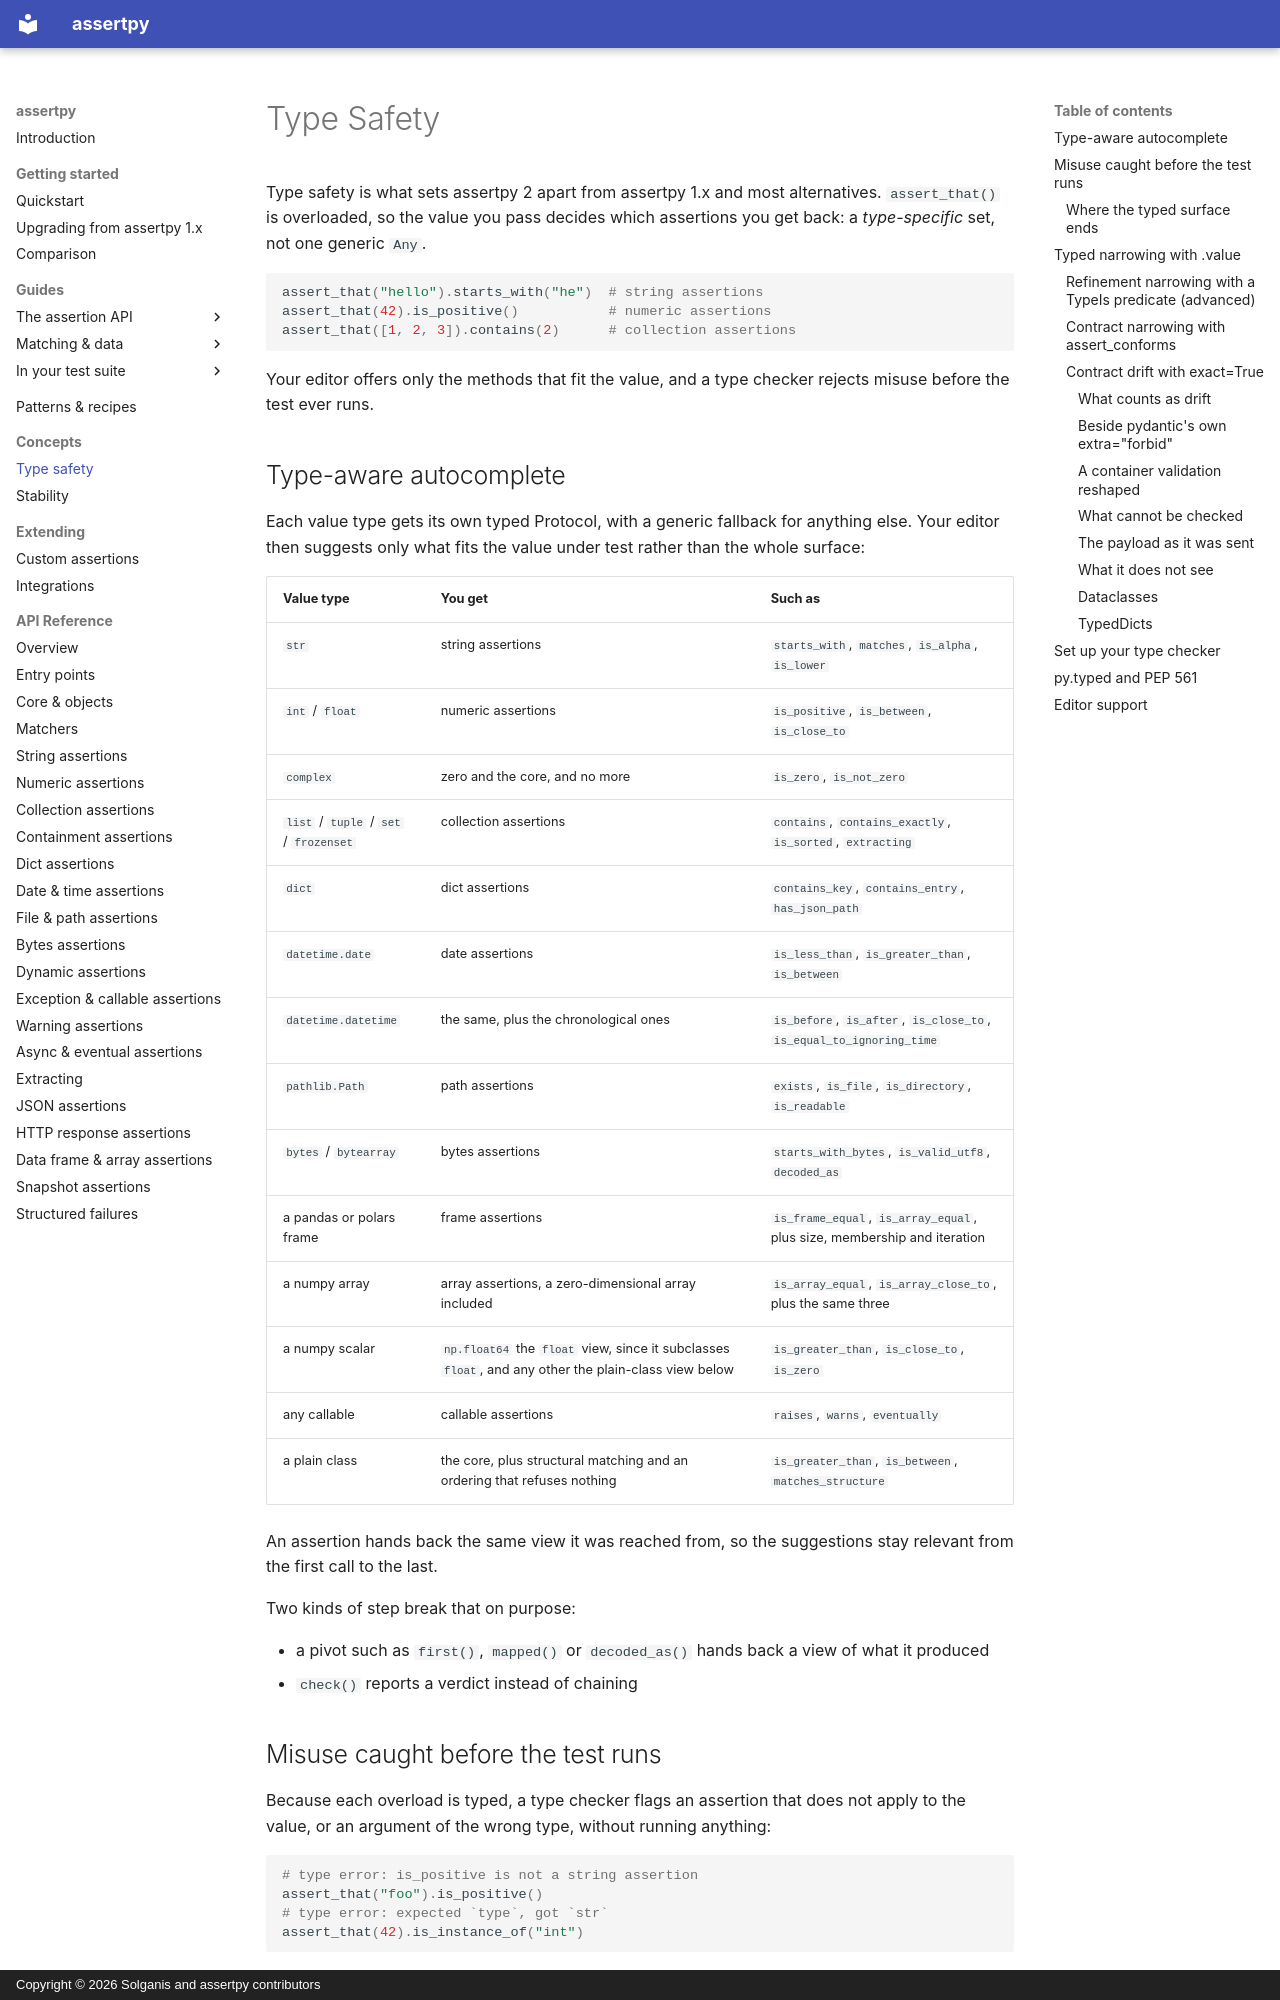

repository: assertpy/assertpy · page: concepts/type-safety/index.html · generator: mkdocs · copyright: Copyright © 2026 Solganis and assertpy contributors

# Type Safety

Type safety is what sets assertpy 2 apart from assertpy 1.x and most alternatives. `assert_that()` is
overloaded, so the value you pass decides which assertions you get back: a *type-specific* set, not one
generic `Any`.

```python
assert_that("hello").starts_with("he")  # string assertions
assert_that(42).is_positive()           # numeric assertions
assert_that([1, 2, 3]).contains(2)      # collection assertions
```

Your editor offers only the methods that fit the value, and a type checker rejects misuse before the
test ever runs.

## Type-aware autocomplete

Each value type gets its own typed Protocol, with a generic fallback for anything else. Your editor
then suggests only what fits the value under test rather than the whole surface:

| Value type | You get | Such as |
|---|---|---|
| `str` | string assertions | `starts_with`, `matches`, `is_alpha`, `is_lower` |
| `int` / `float` | numeric assertions | `is_positive`, `is_between`, `is_close_to` |
| `complex` | zero and the core, and no more | `is_zero`, `is_not_zero` |
| `list` / `tuple` / `set` / `frozenset` | collection assertions | `contains`, `contains_exactly`, `is_sorted`, `extracting` |
| `dict` | dict assertions | `contains_key`, `contains_entry`, `has_json_path` |
| `datetime.date` | date assertions | `is_less_than`, `is_greater_than`, `is_between` |
| `datetime.datetime` | the same, plus the chronological ones | `is_before`, `is_after`, `is_close_to`, `is_equal_to_ignoring_time` |
| `pathlib.Path` | path assertions | `exists`, `is_file`, `is_directory`, `is_readable` |
| `bytes` / `bytearray` | bytes assertions | `starts_with_bytes`, `is_valid_utf8`, `decoded_as` |
| a pandas or polars frame | frame assertions | `is_frame_equal`, `is_array_equal`, plus size, membership and iteration |
| a numpy array | array assertions, a zero-dimensional array included | `is_array_equal`, `is_array_close_to`, plus the same three |
| a numpy scalar | `np.float64` the `float` view, since it subclasses `float`, and any other the plain-class view below | `is_greater_than`, `is_close_to`, `is_zero` |
| any callable | callable assertions | `raises`, `warns`, `eventually` |
| a plain class | the core, plus structural matching and an ordering that refuses nothing | `is_greater_than`, `is_between`, `matches_structure` |

An assertion hands back the same view it was reached from, so the suggestions stay relevant from the
first call to the last.

Two kinds of step break that on purpose:

- a pivot such as `first()`, `mapped()` or `decoded_as()` hands back a view of what it produced
- `check()` reports a verdict instead of chaining
